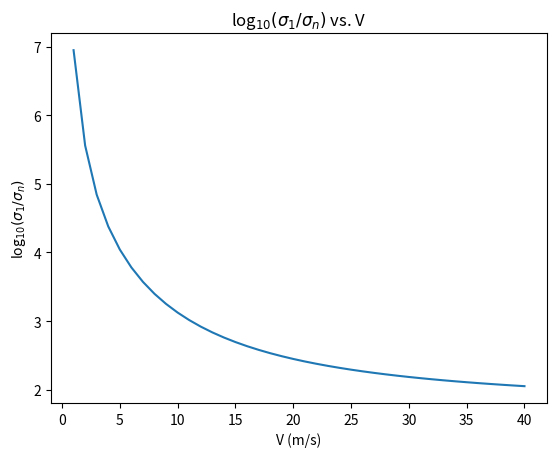
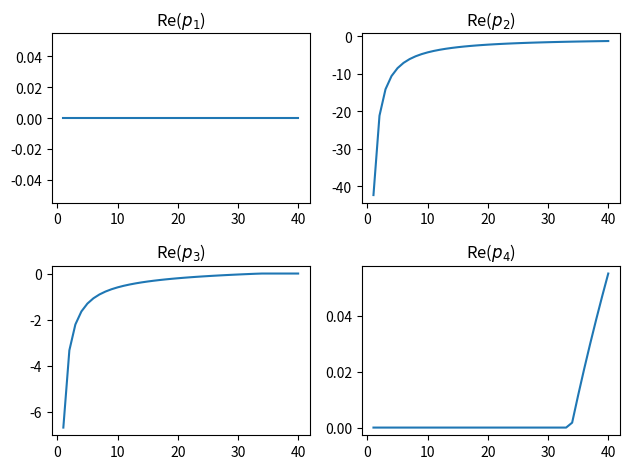

These charts were generated, in order, by the following Python code:
import numpy as np
import matplotlib.pyplot as plt
import scipy.signal

# 1.1 - Check controllability and observability

# Vehicle dynamics parameters
lr = 1.39
lf = 1.55
Ca = 20000
Iz = 25854
m = 1888.6
g = 9.81
f = 1

V = [2,5,8]

for idx, val in enumerate(V):
    
    xdot = val
    
    # State-space equation
    A = np.array([[0,1,0,0],[0,-4*Ca/(m*xdot),4*Ca/m,2*Ca*(lr-lf)/(m*xdot)] \
                  ,[0,0,0,1],[0,(2*Ca)*(lr-lf)/(Iz*xdot),(2*Ca)*(lf-lr)/Iz, \
                   (-2*Ca)*(lf**2 + lr**2)/(Iz*xdot)]])
    B = np.array([[0],[2*Ca/m],[0],[2*Ca*lf/Iz]])
    # phidot_des term is ignored for B
    C = np.identity(4)
    D = np.zeros((4,1))
    
    # Check controllability by manually building P
    P1 = B
    P2 = np.dot(A,B)
    P3 = np.dot(np.linalg.matrix_power(A,2),B)
    P4 = np.dot(np.linalg.matrix_power(A,3),B)
    
    # Check observability by manually building Q
    Q1 = C
    Q2 = np.dot(C,A)
    Q3 = np.dot(C,np.linalg.matrix_power(A,2))
    Q4 = np.dot(C,np.linalg.matrix_power(A,3))
    
    P = np.concatenate((P1,P2,P3,P4),axis=1)
    Q = np.vstack((Q1,Q2,Q3,Q4))
    
    # Determine the rank of both P and Q
    print('P for {} m/s has rank {}'.format(xdot,np.linalg.matrix_rank(P)))
    print('Q for {} m/s has rank {}'.format(xdot,np.linalg.matrix_rank(Q)))

print("Thus the system is controllable and observable for every value of Vx tested")
print(" ")

# 1.2 - Graphs of singular value ratios and poles
    
V = np.linspace(1, 40, 40)
logsigma_arr = []
pole1 = []
pole2 = []
pole3 = []
pole4 = []

for idx, val in enumerate(V):
    
    xdot = val
    
    # State-space equation
    A = np.array([[0,1,0,0],[0,-4*Ca/(m*xdot),4*Ca/m,2*Ca*(lr-lf)/(m*xdot)] \
                  ,[0,0,0,1],[0,(2*Ca)*(lr-lf)/(Iz*xdot),(2*Ca)*(lf-lr)/Iz, \
                   (-2*Ca)*(lf**2 + lr**2)/(Iz*xdot)]])
    B = np.array([[0],[2*Ca/m],[0],[2*Ca*lf/Iz]])
    C = np.identity(4)
    D = np.zeros((4,1))
    
    # Manually build P
    P1 = B
    P2 = np.dot(A,B)
    P3 = np.dot(np.linalg.matrix_power(A,2),B)
    P4 = np.dot(np.linalg.matrix_power(A,3),B)
    P = np.concatenate((P1,P2,P3,P4),axis=1)

    # Get first and last singular values of P 
    [u,sigma,v] = np.linalg.svd(P)
    sigma_1 = sigma[0]
    sigma_n = sigma[-1]

    # Determine logarithm of their ratio
    logsigma = np.log10(sigma_1/sigma_n)
    logsigma_arr = np.append(logsigma_arr,logsigma)
    
    # Get eigenvalues of A, which are the poles of the system
    [lam,v] = np.linalg.eig(A)
    # Only get the real components of each pole for plotting
    realroots = lam.real
    pole1 = np.append(pole1,realroots[0])
    pole2 = np.append(pole2,realroots[1])
    pole3 = np.append(pole3,realroots[2])
    pole4 = np.append(pole4,realroots[3])

plt.title('log$_{10}(\sigma_1/\sigma_n)$ vs. V')
plt.xlabel('V (m/s)')
plt.ylabel('log$_{10}(\sigma_1/\sigma_n)$')
plt.plot(V, logsigma_arr)


fig = plt.figure()
    
plt.subplot(221)
plt.title('Re($p_1$)')
plt.plot(V, pole1)

plt.subplot(222)
plt.title('Re($p_2$)')
plt.plot(V, pole2)

plt.subplot(223)
plt.title('Re($p_3$)')
plt.plot(V, pole3)

plt.subplot(224)
plt.title('Re($p_4$)')
plt.plot(V, pole4)

fig.tight_layout()
plt.show()

print("Part A Explanation: The ratio of singular values of the controllability matrix reflects the defectiveness of the system. The defectiveness of the system is inversely proportional to the ratio, i.e. the smaller the ratio, the less the system is likely to be defective. Therefore, the system is comparatively more controllable in the lateral direction at higher longitudinal velocities. This fits with the intuition that it is easier to make steering changes in a car when the car is traveling at a faster speed. If the car is traveling at a very low speed, it is much more difficult to control the car in the lateral direction.")
print(" ")
print("Part B Explanation: The system is a second-order system with two poles and two zeros. With an increase in the longitudinal velocity, the conjugate pole pairs move closer to the imaginary axis, indicating that the system tends to be less stable as the velocity increases. Notably, one of the poles goes above the imaginary axis at a value of x_dot = 34 m/s - in other words, the system becomes unstable at this velocity.")
print(" ")
print(" In conclusion, as the longitudinal velocity increases, it is easier to make a change in the lateral state (controllability) though there is a higher risk of the system becoming unstable. When l_{r}C_{a}<l_{f}C_{a}, as the longitudinal velocity increases, less control input is needed to steer the car. This is true until the car reaches a velocity (denoted as the critical velocity), where even with zero steering angle, the car steers in a direction. For our system, this critical velocity appears to be at x_dot = 34 m/s. If the velocity continues to increase, a left steering input is required to turn to the right. This phenomenon is called oversteering.")